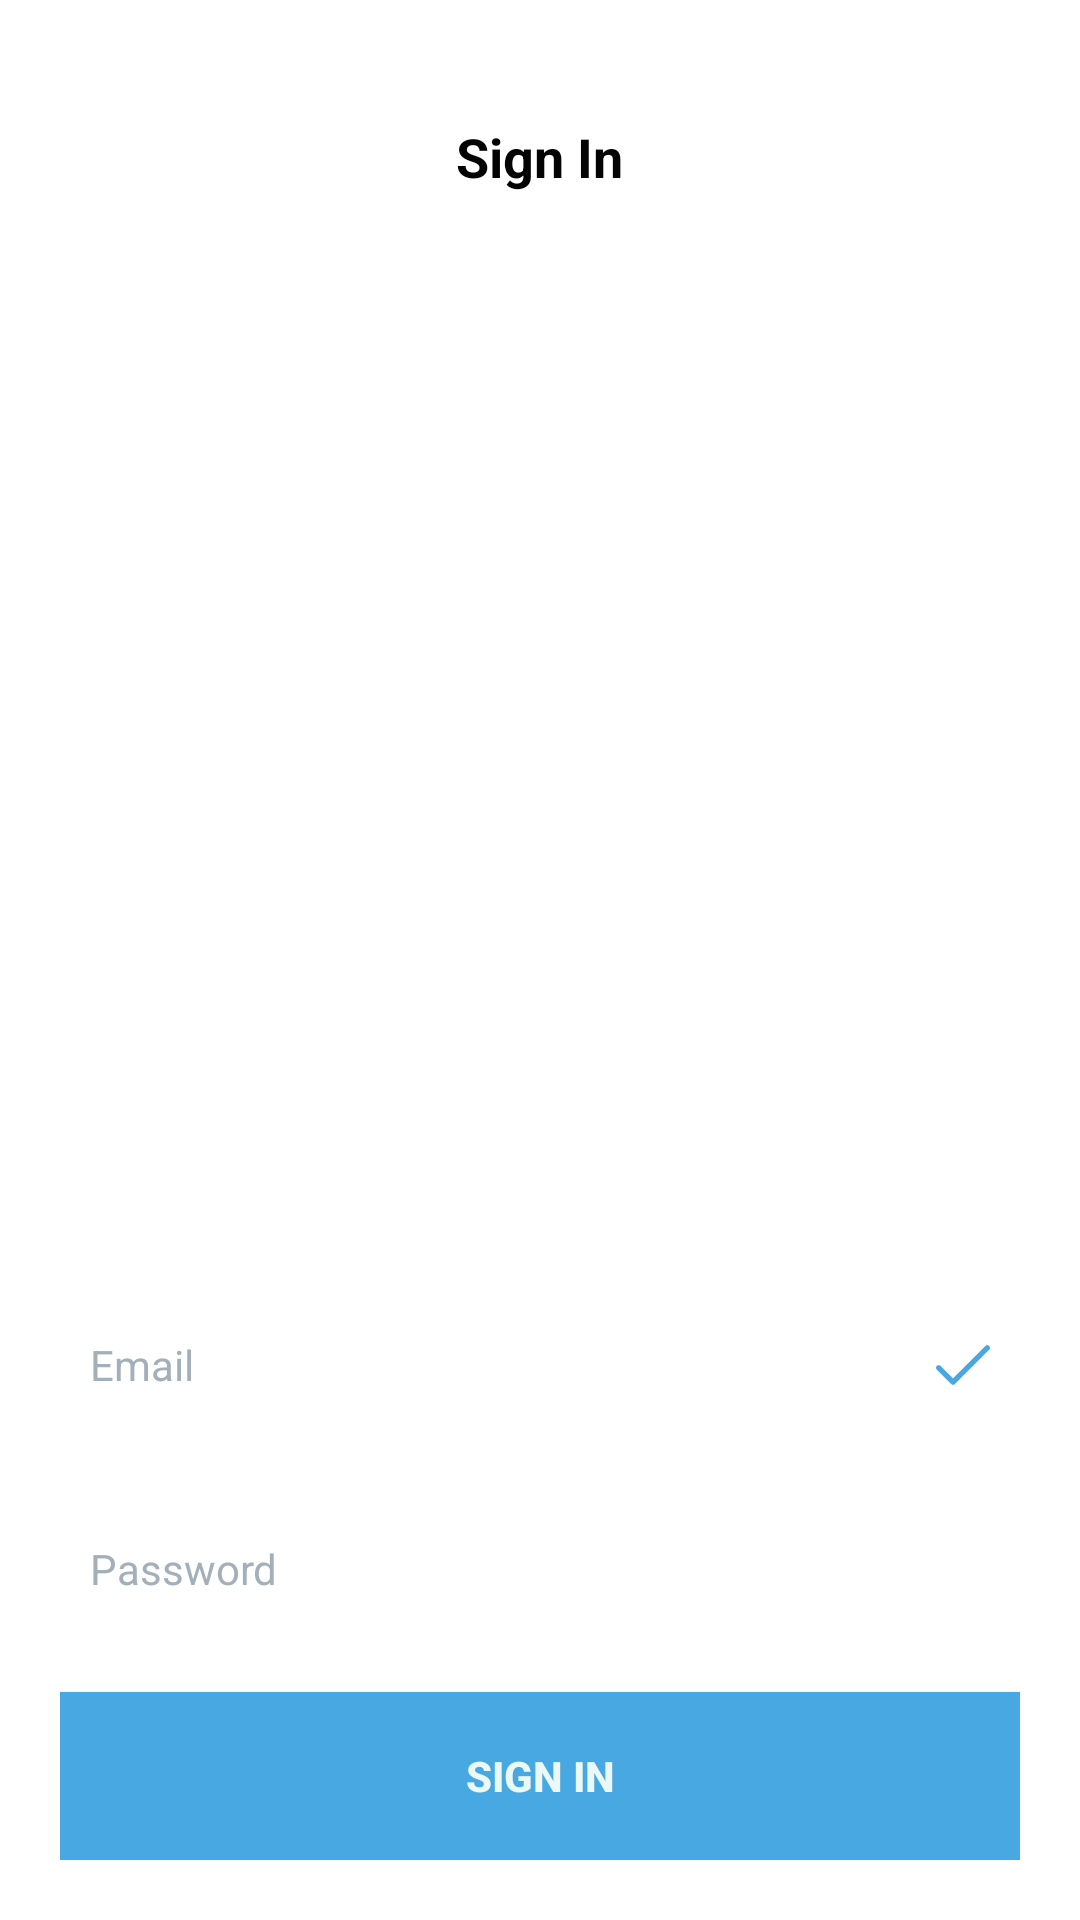

Produce the Android XML layout that renders to this screen, including the resource entries it uses.
<!-- AndroidManifest.xml: application theme AppTheme -->
<!-- res/layout/fr_sign_in.xml -->
<?xml version="1.0" encoding="utf-8"?>
<RelativeLayout xmlns:android="http://schemas.android.com/apk/res/android"
    xmlns:app="http://schemas.android.com/apk/res-auto"
    xmlns:tools="http://schemas.android.com/tools"
    android:layout_width="match_parent"
    android:layout_height="match_parent"
    android:background="@android:color/white"
    tools:context=".fragment.Fr_SignIn">


    <LinearLayout
        android:layout_width="wrap_content"
        android:layout_height="wrap_content"
        android:layout_centerHorizontal="true"
        android:layout_marginTop="40dp"
        android:orientation="vertical">



        <TextView
            android:layout_width="wrap_content"
            android:layout_height="wrap_content"
            android:layout_gravity="center"
            android:gravity="center"
            android:text="Sign In"
            android:textColor="@color/DarkTextColor"
            android:textSize="18sp"
            android:textStyle="bold" />

    </LinearLayout>


    <LinearLayout
        android:layout_width="match_parent"
        android:layout_height="wrap_content"
        android:layout_alignParentBottom="true"
        android:layout_marginLeft="20dp"
        android:layout_marginRight="20dp"
        android:layout_marginBottom="20dp"
        android:orientation="vertical">

        <RelativeLayout
            android:layout_width="match_parent"
            android:layout_height="54dp"
            android:layout_marginBottom="14dp"
            android:background="@drawable/bg_border"
            android:padding="10dp">


            <EditText
                android:layout_width="match_parent"
                android:layout_height="match_parent"
                android:layout_centerVertical="true"
                android:background="@android:color/transparent"
                android:gravity="center|left"
                android:hint="Email"
                android:inputType="textEmailAddress"
                android:textColorHint="@color/text_hint"
                android:textSize="14sp" />

            <ImageView
                android:layout_width="wrap_content"
                android:layout_height="wrap_content"
                android:layout_alignParentEnd="true"
                android:layout_alignParentRight="true"
                android:layout_centerVertical="true"
                android:src="@drawable/ic_checkmark" />

        </RelativeLayout>

        <RelativeLayout
            android:layout_width="match_parent"
            android:layout_height="54dp"
            android:layout_marginBottom="14dp"
            android:background="@drawable/bg_border"
            android:padding="10dp">


            <EditText
                android:id="@+id/Password"
                android:layout_width="match_parent"
                android:layout_height="match_parent"
                android:layout_centerVertical="true"
                android:background="@android:color/transparent"
                android:gravity="center|left"
                android:hint="Password"
                android:inputType="textPassword"
                android:textColor="#09d099"
                android:textColorHint="@color/text_hint"
                android:textSize="14sp" />


        </RelativeLayout>

        <Button
            android:id="@+id/SignIn"
            android:layout_width="match_parent"
            android:layout_height="56dp"
            android:background="@color/colorAccent"
            android:text="Sign In"
            android:textColor="@color/text_white"
            android:textSize="14sp"
            android:textStyle="bold" />

    </LinearLayout>

</RelativeLayout>
<!-- resources referenced by this layout -->
<resources>
  <color name="DarkTextColor">#040404</color>
  <color name="colorAccent">#48A8E1</color>
  <color name="text_hint">#a3b0ba</color>
  <color name="text_white">#ebf8f5</color>
  <!-- drawable ic_checkmark (drawable) -->
  <vector xmlns:android="http://schemas.android.com/apk/res/android"
      android:width="18dp"
      android:height="18dp"
      android:viewportWidth="512"
      android:viewportHeight="512">
    <path
        android:fillColor="#48A8E1"
        android:pathData="M504.502,75.496c-9.997,-9.998 -26.205,-9.998 -36.204,0L161.594,382.203L43.702,264.311c-9.997,-9.998 -26.205,-9.997 -36.204,0c-9.998,9.997 -9.998,26.205 0,36.203l135.994,135.992c9.994,9.997 26.214,9.99 36.204,0L504.502,111.7C514.5,101.703 514.499,85.494 504.502,75.496z"/>
  </vector>
  <style name="AppTheme" parent="Theme.AppCompat.Light.DarkActionBar">
          
          <item name="colorAccent">@color/colorAccent</item>
          <item name="colorPrimaryDark">@color/colorPrimaryDark</item>
          <item name="colorAccent">@color/colorAccent</item>
      </style>
  <color name="colorPrimaryDark">#5c2c2c</color>
</resources>
